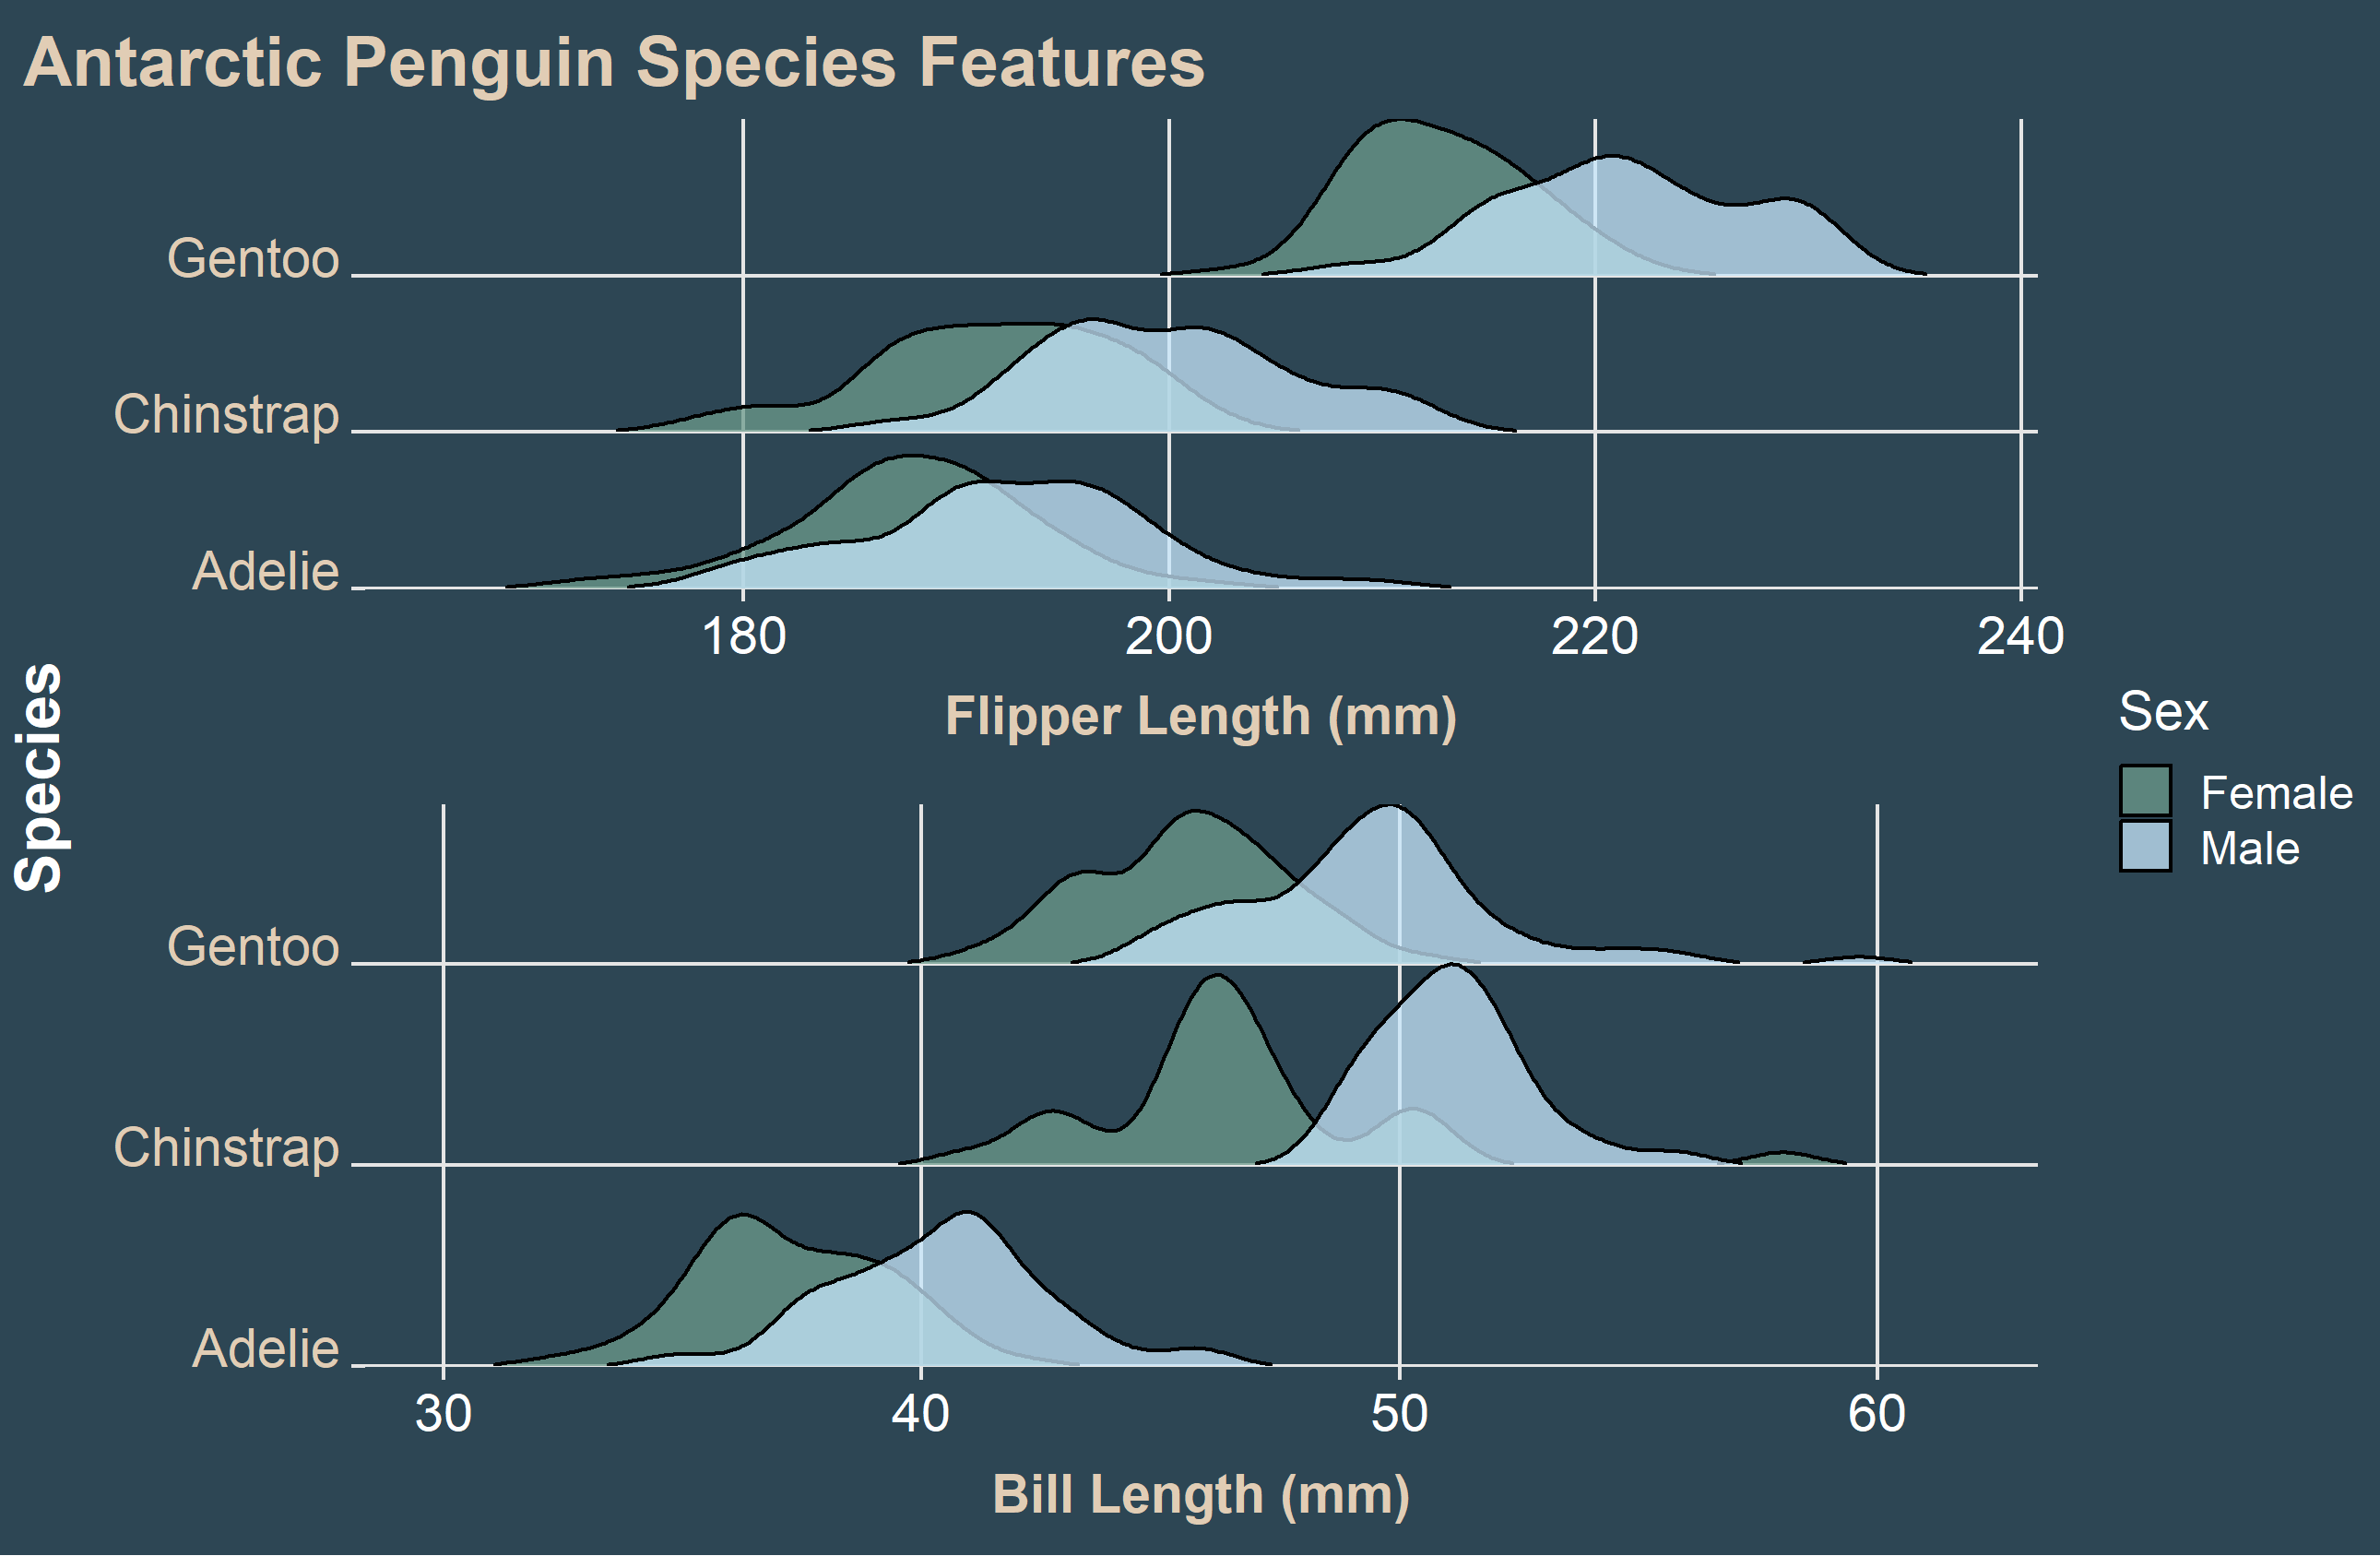

Here is the R script that generated this plot:
library(tidyverse)
library(ggridges)
library(ggpubr)
library(cowplot)


penguins <- readr::read_csv('https://raw.githubusercontent.com/rfordatascience/tidytuesday/master/data/2020/2020-07-28/penguins.csv')
penguins_raw <- readr::read_csv('https://raw.githubusercontent.com/rfordatascience/tidytuesday/master/data/2020/2020-07-28/penguins_raw.csv')


penguins <- na.omit(penguins)


# Flipper Length ----------------------------------------------------------

p1 <- ggplot(penguins, aes(x = flipper_length_mm, y = species, fill = sex)) +
  geom_density_ridges(
    scale = 1, rel_min_height = .01, alpha=.75
  )+
  theme_ridges(center = TRUE, grid = TRUE)+
  theme(
    plot.background = element_rect(fill="#2D4654"),
    panel.background = element_rect(fill="#2D4654"),
    strip.background = element_blank(),
    plot.title = element_text(hjust=-.7, size=18, face="bold",color="#E1CDB5"),
    axis.title = element_text(color="#E1CDB5",size=14,face="bold"),
    axis.text.x = element_text(color="white", size=14),
    axis.text.y = element_text(color="#E1CDB5",size=14),
    strip.text.x = element_text(size = 14,color="white",face="bold"),
    legend.text = element_text(color="white"),
    legend.title = element_text(color="white"),
    legend.background = element_rect(fill = "#2D4654"),
    legend.key = element_rect(fill="#2D4654")
  )+
  scale_fill_manual(values = c("#6C9A8B", "#c6e6fb"), labels = c("Female", "Male")) +
  scale_y_discrete(expand = c(0, 0))+
  labs(
    x="Flipper Length",
    y="",
    title="Antarctic Penguin Species Features",
    fill="Sex"
  )
  

# Bill Length -------------------------------------------------------------

p2 <- ggplot(penguins, aes(x = bill_length_mm, y = species, fill = sex)) +
  geom_density_ridges(
    scale = 1, rel_min_height = .01, alpha=.75
  )+
  theme_ridges(center = TRUE, grid = TRUE)+
  theme(
    plot.background = element_rect(fill="#2D4654"),
    panel.background = element_rect(fill="#2D4654"),
    strip.background = element_blank(),
    plot.title = element_text(hjust=-.5, size=16, face="bold",color="white"),
    axis.title = element_text(color="#E1CDB5",size=14,face="bold"),
    axis.text.x = element_text(color="white", size=14),
    axis.text.y = element_text(color="#E1CDB5",size=14),
    strip.text.x = element_text(size = 14,color="white",face="bold"),
    legend.text = element_text(color="white"),
    legend.title = element_text(color="white"),
    legend.background = element_rect(fill = "#2D4654"),
    legend.key = element_rect(fill="#2D4654")
  )+
  scale_fill_manual(values = c("#6C9A8B", "#c6e6fb"), labels = c("Female", "Male")) +
  scale_y_discrete(expand = c(0, 0))+
  labs(
    x="Bill Length",
    y=""
  )



# Combine Plots -----------------------------------------------------------
p <- ggarrange(p1 , p2,
          common.legend = TRUE, legend = "right",
          ncol = 1) 

plot <- cowplot::ggdraw(p) + 
  theme(plot.background = element_rect(fill="#2D4654", color = NA))+
 draw_label(label = "Species", x = 0, y = .5, hjust = .5, vjust = 1.3, angle = 90,
                  size = 16, fontface = "bold", color = "white")

ggsave("C:/users/eagle/Desktop/R/TidyTuesday/7_28.png", plot)

